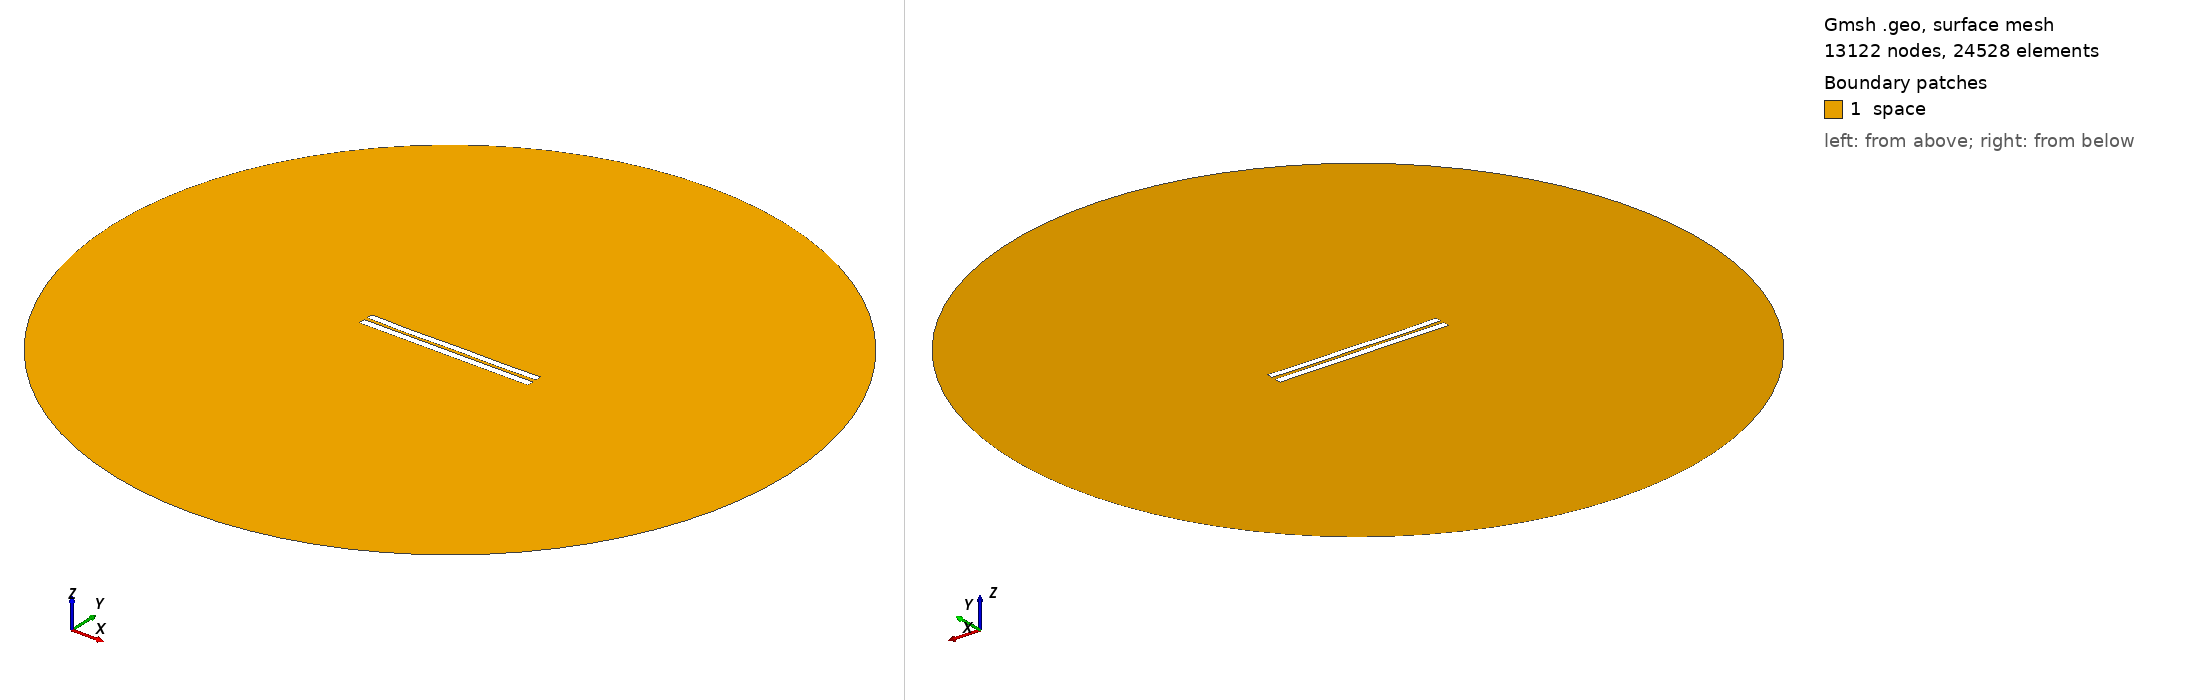

Gmsh geometry script, surface-meshed: 13122 nodes, 24528 surface elements. Boundary patches (legend numbers): 1 space. Left view from above one corner, right view from below the opposite corner. Legend entries are the model's physical surfaces. The drawing asked Gmsh for element sizes between 1% and 20% of the model's largest extent; the script's own settings can give other sizes.

=== 4506.geo (drawn) ===
//---------------------------------------
// Geometry kernel
//---------------------------------------

SetFactory("OpenCASCADE");



//---------------------------------------
// Parameters of the geometry
//---------------------------------------

// Overetch of the upper plate
overetch = 0.125;

// Distance between the plates
distance = 2.0;

// Discretization over the x axis (for the deformation)
nx = 50; 

// Length of the plate
L = 100 - overetch; 

// Number of modes
n = 4; 

// 1st mode coefficient
coeff(1) = -0.075;
beta(1) = 0.596864 * 3.1415926535 / L;

// 2nd mode coefficient
coeff(2) = -0.15;
beta(2) = 1.49418 * 3.1415926535 / L;

// 3rd mode coefficient
coeff(3) = -0.075;
beta(3) = 2.50025 * 3.1415926535 / L;

// 4th mode coefficient
coeff(4) = -0.15;
beta(4) = 3.49999 * 3.1415926535 / L;



//---------------------------------------
// Upper plate (deformed rectangle)
//---------------------------------------

// Coordiantes of the upper plate
xmin = -50;
xmax = 50 - overetch;

// Height of the upper plate
yheight = 4 - 2 * overetch;

// Indexes of the points
UpperID[] = {};
LowerID[] = {};
LeftID[] = {};
RightID[] = {};

// Point index
p = 1;

// Horizontal edges
For i In {1:nx}
    x = xmin + (i-1)*(xmax - xmin)/(nx-1);

    y_bottom = distance / 2 + overetch;
    For j In {1:n}
        C = (Cosh(beta(j)*L) + Cos(beta(j)*L)) / (Sinh(beta(j)*L) + Sin(beta(j)*L));
        y_bottom  = y_bottom + coeff(j) * (Cosh(beta(j)*(x+50)) - Cos(beta(j)*(x+50)) - C * (Sinh(beta(j)*(x+50)) - Sin(beta(j)*(x+50))));
    EndFor

    y_top = y_bottom + yheight;

    Point(p) = {x, y_top, 0, 1.0};
    UpperID[i] = p;
    p = p + 1;

    Point(p) = {x, y_bottom, 0, 1.0};
    LowerID[i] = p;
    p = p + 1;
EndFor

// Create point lists
UpperPts[] = {}; LowerPts[] = {};
For i In {1:nx}
  UpperPts[] += {UpperID[i]};
  LowerPts[] += {LowerID[i]};
EndFor

// Build splines
Spline(1) = {UpperPts[]};
Spline(2) = {LowerPts[]};
Line(3) = {LowerPts[nx-1], UpperPts[nx-1]};
Line(4) = {LowerPts[0], UpperPts[0]};

// Build the plane surface
Curve Loop(1) = {2, 3, -1, -4};
Plane Surface(1) = {1};



//---------------------------------------
// Lower plate (rectangle)
//---------------------------------------

// Vertices
Point(1001) = {-50, -1, 0, 1.0};
Point(1002) = { 50, -1, 0, 1.0};
Point(1003) = { 50,  -5, 0, 1.0};
Point(1004) = {-50,  -5, 0, 1.0};

// Edges
Line(5) = {1001, 1002};
Line(6) = {1002, 1003};
Line(7) = {1003, 1004};
Line(8) = {1004, 1001};

// Plane surface
Line Loop(2) = {5, 6, 7, 8};
Plane Surface(2) = {2}; 



//---------------------------------------
// Outer (fictious) boundary
//---------------------------------------

// Points
Point(1005) = {0, 0, 0};       // Center
Point(1006) = {200, 0, 0};     // Start point
Point(1007) = {0, 200, 0};     // 90 degrees
Point(1008) = {-200, 0, 0};    // 180 degrees
Point(1009) = {0, -200, 0};    // 270 degrees

// Circle arcs (each needs start, center, end)
Circle(9) = {1006, 1005, 1007};
Circle(10) = {1007, 1005, 1008};
Circle(11) = {1008, 1005, 1009};
Circle(12) = {1009, 1005, 1006};

// Plane surface for the entire domain
Curve Loop(3) = {9, 10, 11, 12};
Surface(3) = {3};

// Subtract the plates from the whole domain to obtain the actual domain where we want to solve the equations
BooleanDifference{ Surface{3}; Delete; }{ Surface{1}; Surface{2}; Delete; }




//---------------------------------------
// Transfinite Lines/Curves
//---------------------------------------

// Set the number of points on the boundaries
r = 7;

// Plates
Transfinite Curve {1, 2} = 50*r Using Progression 1;
Transfinite Curve {3, 4} = 2*r Using Progression 1;
Transfinite Line {5, 7} = 50*r Using Progression 1;
Transfinite Line {6, 8} = 2*r Using Progression 1;

// Outer boundary
Transfinite Line {9, 10, 11, 12} = 20 Using Progression 1;



//---------------------------------------
// Physical groups
//---------------------------------------                

// Physical curves (boundaries)
Physical Line("force_segment", 10) = {2};
Physical Line("upper_plate", 11) = {1, 3, 4};
Physical Line("lower_plate", 12) = {5, 6, 7, 8};
Physical Line("boundary", 20) = {9, 10, 11, 12};

// Physical Surfaces
Physical Surface("space", 30) = {3};



//---------------------------------------
// 6. Generate the Mesh
//---------------------------------------

// 2D mesh generation
Mesh 2;
